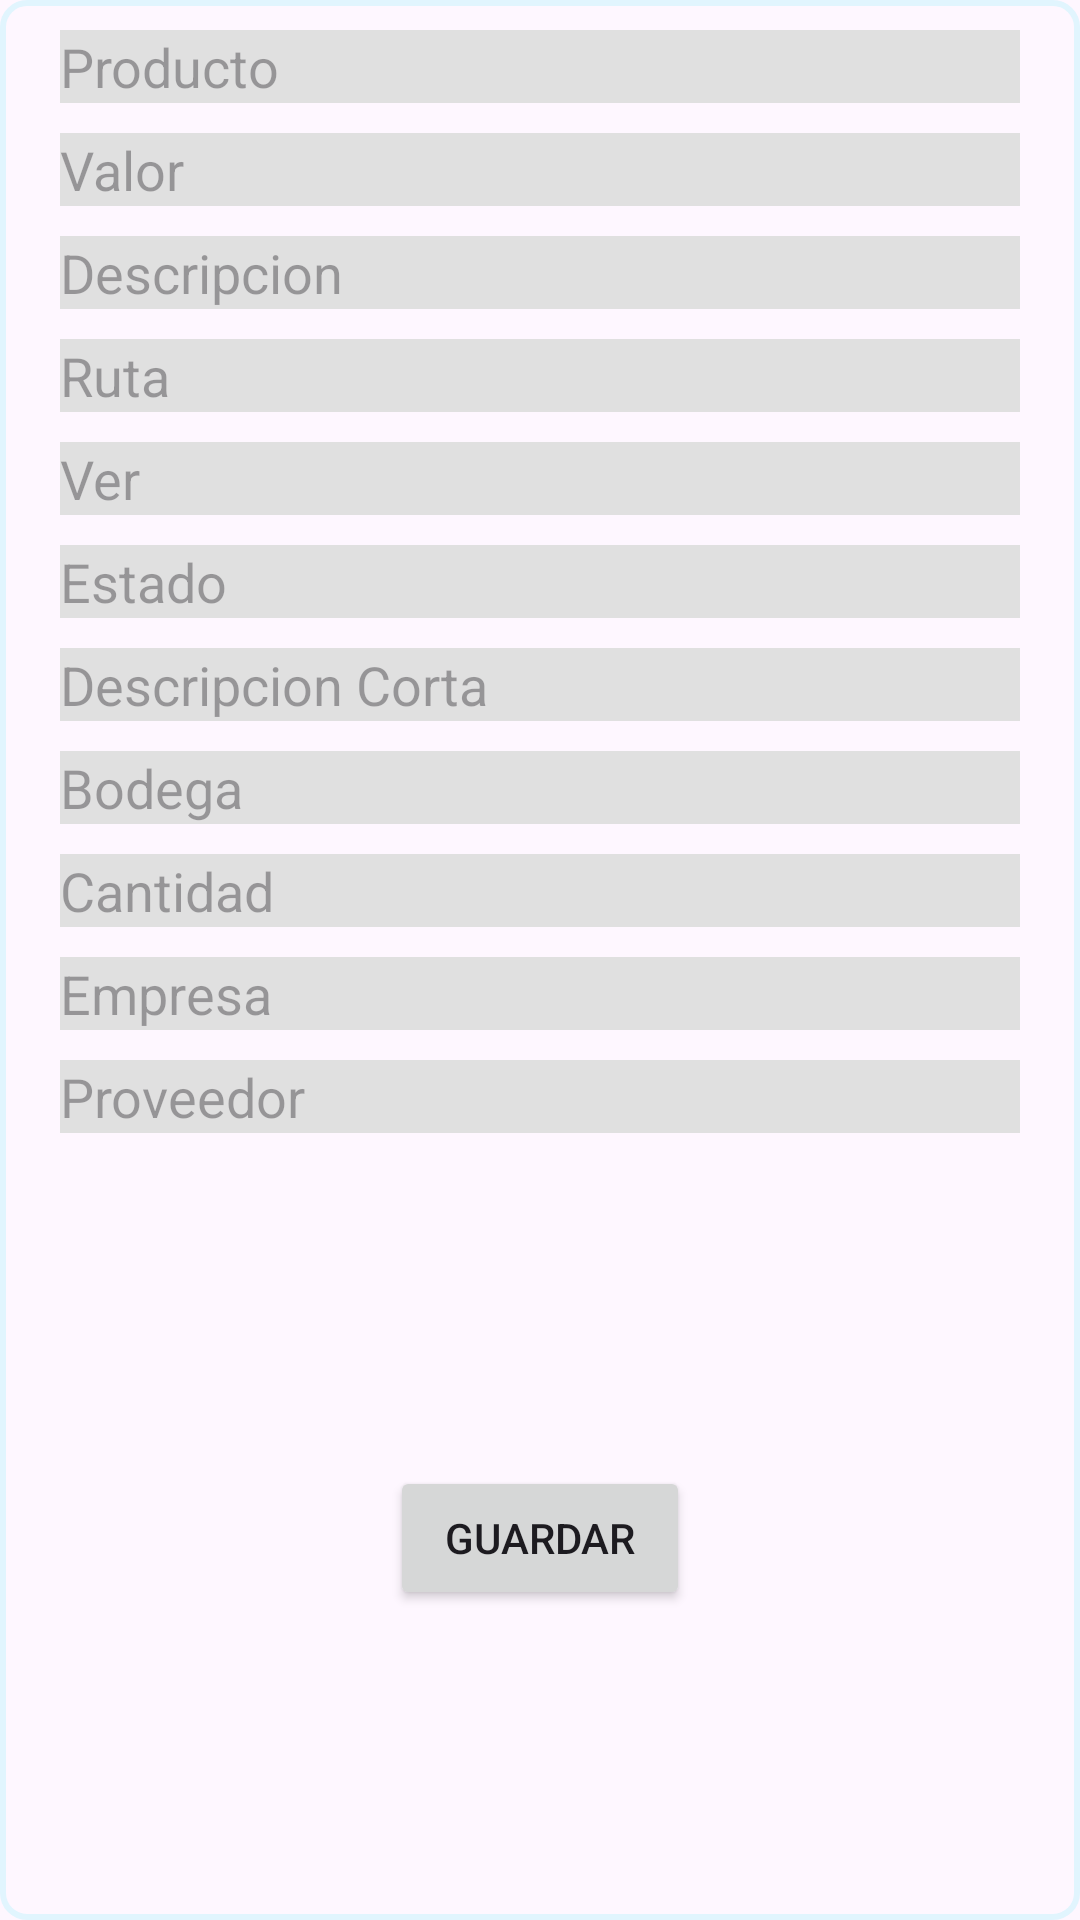

Produce the Android XML layout that renders to this screen, including the resource entries it uses.
<!-- AndroidManifest.xml: application theme Theme.Desinseg2App -->
<!-- res/layout/activity_producto.xml -->
<?xml version="1.0" encoding="utf-8"?>
<LinearLayout xmlns:android="http://schemas.android.com/apk/res/android"
    xmlns:app="http://schemas.android.com/apk/res-auto"
    xmlns:tools="http://schemas.android.com/tools"
    android:id="@+id/main"
    android:layout_width="match_parent"
    android:layout_height="match_parent"
    android:background="@drawable/et_style"
    android:orientation="vertical">
    <EditText
        android:layout_width="match_parent"
        android:layout_height="wrap_content"
        android:hint="@string/producto"
        android:layout_marginTop="10dp"
        android:layout_marginLeft="20dp"
        android:layout_marginRight="20dp"
        android:id="@+id/nProducto"/>
    <EditText
        android:layout_width="match_parent"
        android:layout_height="wrap_content"
        android:hint="@string/valor"
        android:layout_marginTop="10dp"
        android:layout_marginLeft="20dp"
        android:layout_marginRight="20dp"
        android:id="@+id/valor"/>
    <EditText
        android:layout_width="match_parent"
        android:layout_height="wrap_content"
        android:hint="@string/descripcion"
        android:layout_marginTop="10dp"
        android:layout_marginLeft="20dp"
        android:layout_marginRight="20dp"
        android:id="@+id/descripcion"/>
    <EditText
        android:layout_width="match_parent"
        android:layout_height="wrap_content"
        android:hint="@string/ruta"
        android:layout_marginTop="10dp"
        android:layout_marginLeft="20dp"
        android:layout_marginRight="20dp"
        android:id="@+id/ruta"/>
    <EditText
        android:layout_width="match_parent"
        android:layout_height="wrap_content"
        android:hint="@string/ver"
        android:layout_marginTop="10dp"
        android:layout_marginLeft="20dp"
        android:layout_marginRight="20dp"
        android:id="@+id/ver"/>
    <EditText
        android:layout_width="match_parent"
        android:layout_height="wrap_content"
        android:hint="@string/estado"
        android:layout_marginTop="10dp"
        android:layout_marginLeft="20dp"
        android:layout_marginRight="20dp"
        android:id="@+id/estado"/>
    <EditText
        android:layout_width="match_parent"
        android:layout_height="wrap_content"
        android:hint="@string/desCorta"
        android:layout_marginTop="10dp"
        android:layout_marginLeft="20dp"
        android:layout_marginRight="20dp"
        android:id="@+id/desCorta"/>
    <EditText
        android:layout_width="match_parent"
        android:layout_height="wrap_content"
        android:hint="@string/bodega"
        android:layout_marginTop="10dp"
        android:layout_marginLeft="20dp"
        android:layout_marginRight="20dp"
        android:id="@+id/bodega"/>
    <EditText
        android:layout_width="match_parent"
        android:layout_height="wrap_content"
        android:hint="@string/cantidad"
        android:layout_marginTop="10dp"
        android:layout_marginLeft="20dp"
        android:layout_marginRight="20dp"
        android:id="@+id/cantidad"/>
    <EditText
        android:layout_width="match_parent"
        android:layout_height="wrap_content"
        android:hint="@string/empresa"
        android:layout_marginTop="10dp"
        android:layout_marginLeft="20dp"
        android:layout_marginRight="20dp"
        android:id="@+id/empresa"/>
    <EditText
        android:layout_width="match_parent"
        android:layout_height="wrap_content"
        android:hint="@string/proveedor"
        android:layout_marginTop="10dp"
        android:layout_marginLeft="20dp"
        android:layout_marginRight="20dp"
        android:id="@+id/proveedor"/>

    <ImageView
        android:id="@+id/imagenProducto"
        android:layout_width="150dp"
        android:layout_height="91dp"
        android:layout_marginLeft="120dp"
        android:layout_marginTop="10dp"
        android:layout_marginRight="20dp"
        app:srcCompat="@drawable/upload" />

    <Button
        android:layout_width="100dp"
        android:layout_height="wrap_content"
        android:layout_gravity="center"
        android:text="@string/guardar"
        android:layout_marginTop="10dp"
        android:id="@+id/guardar"/>


</LinearLayout>
<!-- resources referenced by this layout -->
<resources>
  <!-- drawable et_style (drawable) -->
  <?xml version="1.0" encoding="utf-8"?>
  <shape xmlns:android="http://schemas.android.com/apk/res/android" android:shape="rectangle">
      <stroke
          android:width="2dp"
          android:color="#E1F5FE"
          />
      <corners android:radius="8dp"/>
  </shape>
  <string name="bodega">Bodega</string>
  <string name="cantidad">Cantidad</string>
  <string name="desCorta">Descripcion Corta</string>
  <string name="descripcion">Descripcion</string>
  <string name="empresa">Empresa</string>
  <string name="estado">Estado</string>
  <string name="guardar">Guardar</string>
  <string name="producto">Producto</string>
  <string name="proveedor">Proveedor</string>
  <string name="ruta">Ruta</string>
  <string name="valor">Valor</string>
  <string name="ver">Ver</string>
  <style name="Theme.Desinseg2App" parent="Base.Theme.Desinseg2App" />
  <style name="Base.Theme.Desinseg2App" parent="Theme.Material3.DayNight.NoActionBar">
          
          
           <item name="colorPrimary">@color/boton</item>
          <item name="colorSecondary">@color/texto2</item>
          <item name="android:editTextBackground">@color/texto2</item>
          <item name="android:spinnerDropDownItemStyle">@color/boton</item>
      </style>
  <color name="boton"> #0D47A1</color>
  <color name="texto2">#E0E0E0</color>
</resources>
